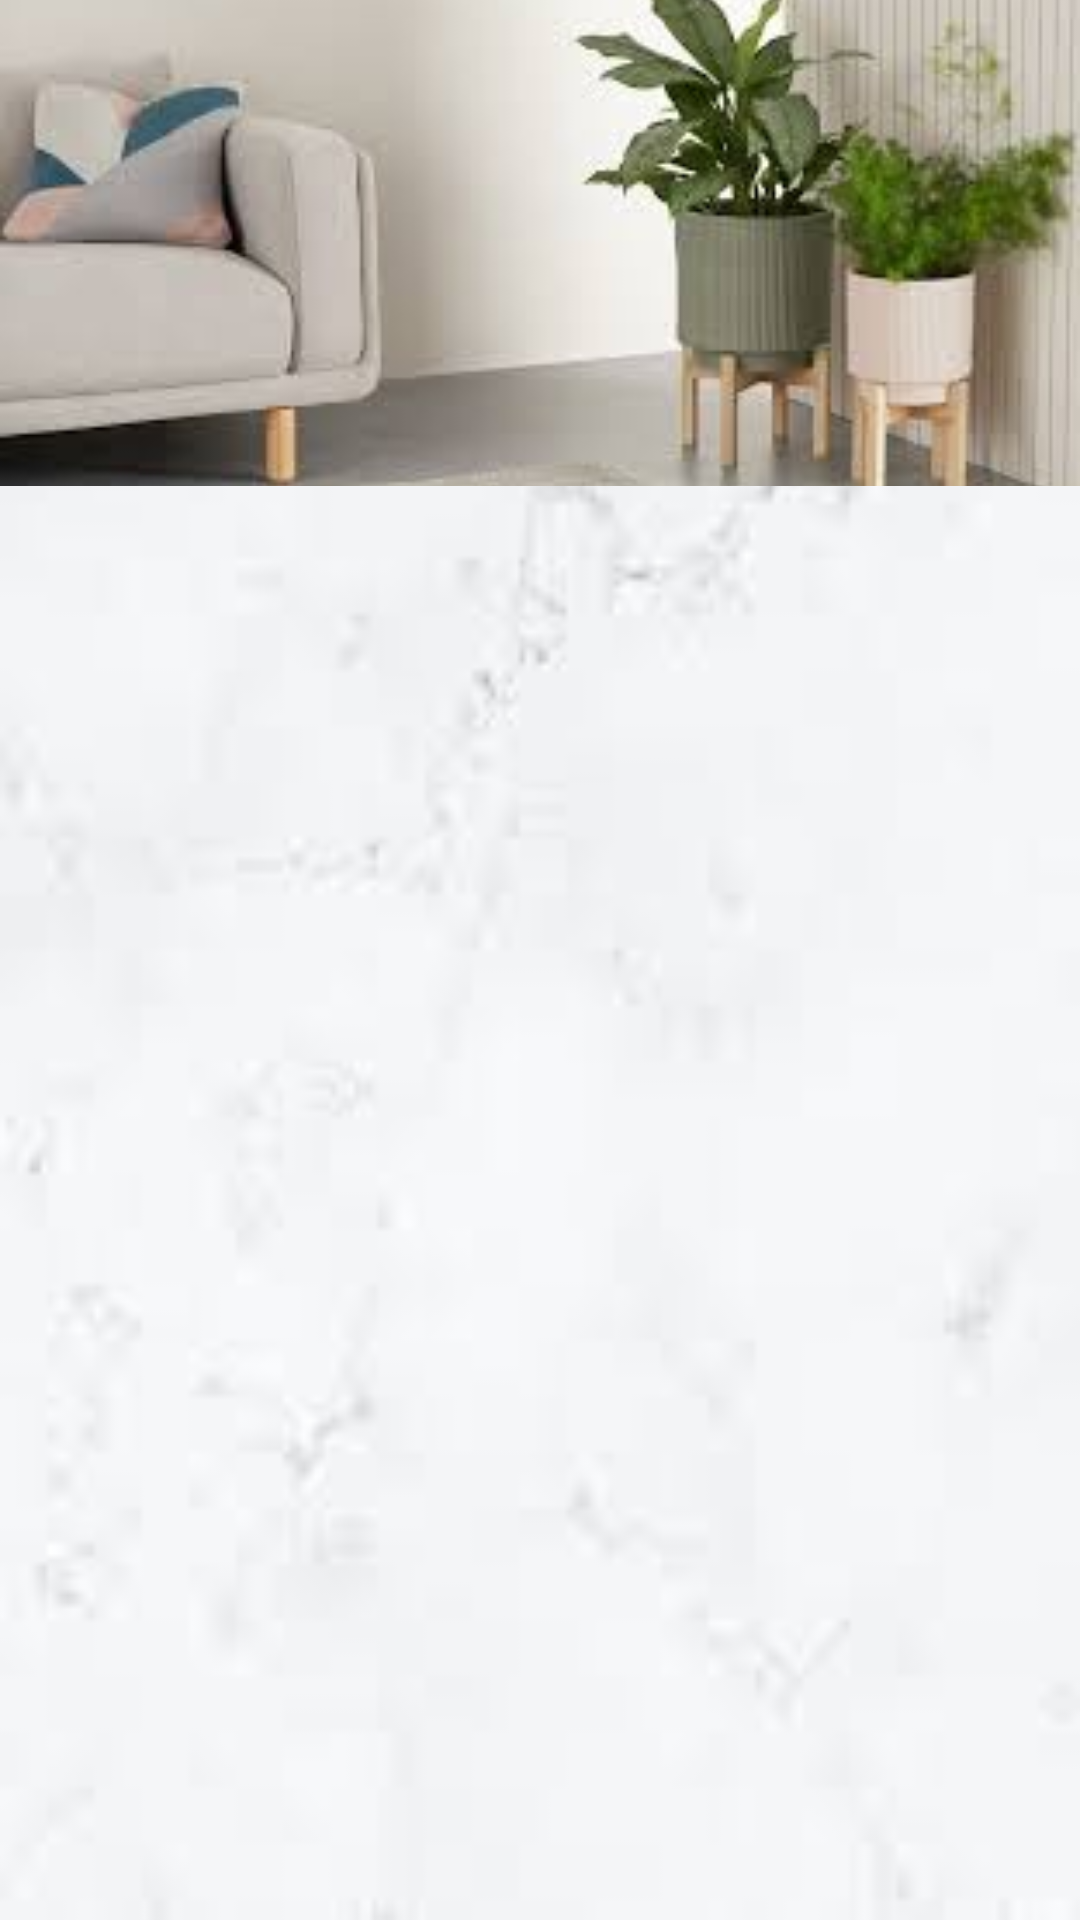

Produce the Android XML layout that renders to this screen, including the resource entries it uses.
<!-- AndroidManifest.xml: application theme Theme.Home_Page -->
<!-- res/layout/activity_appliance_page.xml -->
<?xml version="1.0" encoding="utf-8"?>
<androidx.constraintlayout.widget.ConstraintLayout xmlns:android="http://schemas.android.com/apk/res/android"
    xmlns:app="http://schemas.android.com/apk/res-auto"
    xmlns:tools="http://schemas.android.com/tools"
    android:id="@+id/appliance_page"
    android:layout_width="match_parent"
    android:layout_height="match_parent"
    android:background="@drawable/background_4"
    tools:context=".Appliance_page">

    <ImageView
        android:id="@+id/image_1"
        android:layout_width="match_parent"
        android:layout_height="wrap_content"
        android:scaleType="centerCrop"
        android:src="@drawable/l1"
        app:layout_constraintBottom_toBottomOf="parent"
        app:layout_constraintEnd_toEndOf="parent"
        app:layout_constraintHorizontal_bias="1.0"
        app:layout_constraintStart_toStartOf="parent"
        app:layout_constraintTop_toTopOf="parent"
        app:layout_constraintVertical_bias="0.0" />

    <androidx.recyclerview.widget.RecyclerView
        android:id="@+id/rv_res"
        android:layout_width="367dp"
        android:layout_height="400dp"
        android:layout_marginLeft="10dp"
        android:layout_marginRight="10dp"
        android:layout_marginBottom="56dp"
        app:layout_constraintBottom_toBottomOf="parent"
        app:layout_constraintEnd_toEndOf="parent"
        app:layout_constraintStart_toStartOf="parent">

    </androidx.recyclerview.widget.RecyclerView>

</androidx.constraintlayout.widget.ConstraintLayout>
<!-- resources referenced by this layout -->
<resources>
  <!-- drawable background_4: jpg bitmap (drawable, 1753 bytes) -->
  <!-- drawable l1: jpg bitmap (drawable, 6895 bytes) -->
  <style name="Theme.Home_Page" parent="Theme.MaterialComponents.DayNight.NoActionBar">
          
          <item name="colorPrimary">@color/purple_500</item>
          <item name="colorPrimaryVariant">@color/purple_700</item>
          <item name="colorOnPrimary">@color/white</item>
          
          <item name="colorSecondary">@color/teal_200</item>
          <item name="colorSecondaryVariant">@color/teal_700</item>
          <item name="colorOnSecondary">@color/black</item>
          
          <item name="android:statusBarColor" tools:targetApi="l">?attr/colorPrimaryVariant</item>
          
  
          <item name="android:windowContentTransitions">true</item>
      </style>
  <!-- not gathered from this repository: default colours our renderer supplied (Android Studio template values) -->
  <color name="purple_500">#FF6200EE</color>
  <color name="purple_700">#FF3700B3</color>
  <color name="teal_200">#FF03DAC5</color>
  <color name="teal_700">#FF018786</color>
  <color name="black">#FF000000</color>
  <color name="white">#FFFFFFFF</color>
</resources>
